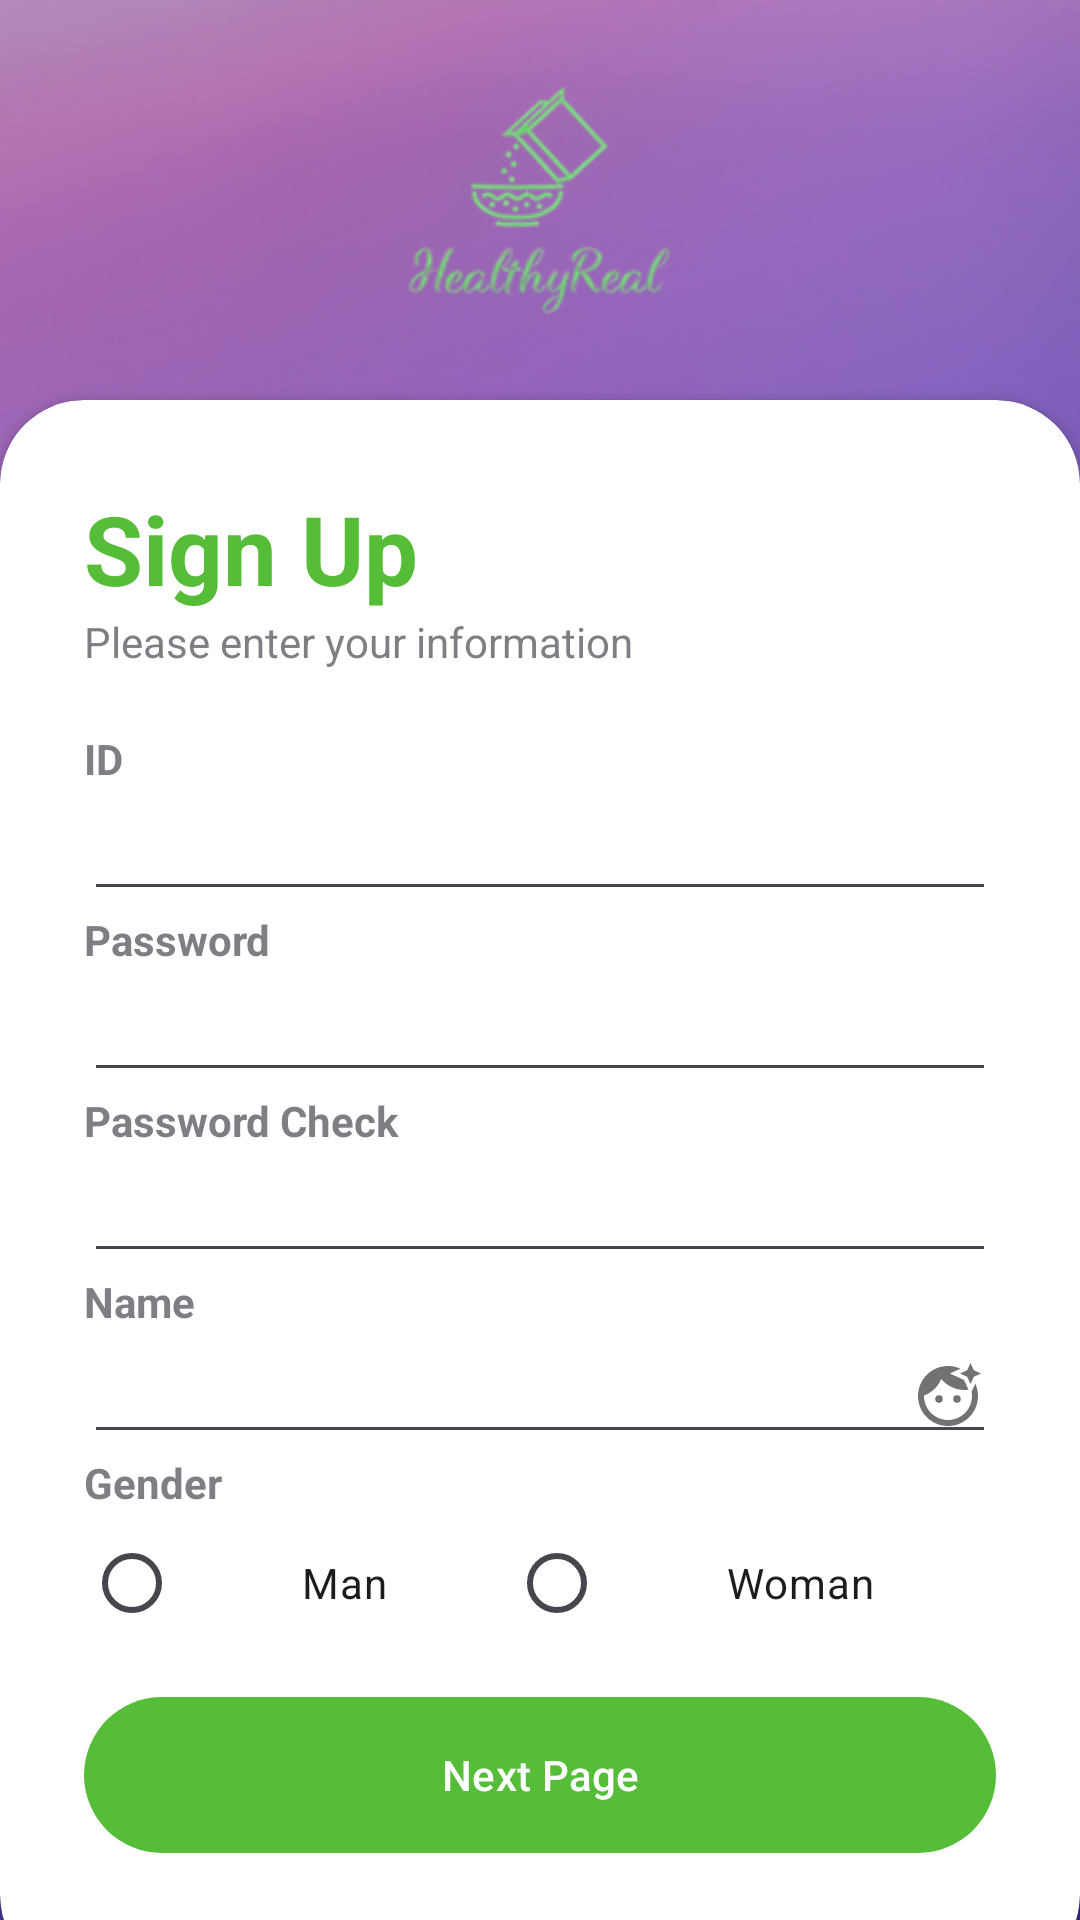

Write the Android layout XML for this screen, with the resource values it uses.
<!-- AndroidManifest.xml: application theme Theme.TabLayoutViewPager16 -->
<!-- res/layout/activity_sign_up_first_page.xml -->
<?xml version="1.0" encoding="utf-8"?>
<com.google.android.material.circularreveal.CircularRevealRelativeLayout xmlns:android="http://schemas.android.com/apk/res/android"
    xmlns:app="http://schemas.android.com/apk/res-auto"
    xmlns:tools="http://schemas.android.com/tools"
    android:layout_width="match_parent"
    android:layout_height="match_parent"
    android:background="@drawable/bg"
    tools:context=".MainActivity">

    <RelativeLayout
        android:layout_width="match_parent"
        android:layout_height="match_parent"
        android:background="@color/my_secondary"
        android:alpha="0.5"/>
    <LinearLayout
        android:layout_width="match_parent"
        android:layout_height="match_parent"
        android:orientation="vertical"
        android:layout_above="@+id/card_view"
        android:padding="28dp">

        <ImageView
            android:layout_width="150dp"
            android:layout_height="match_parent"
            android:src="@drawable/logo"
            android:layout_gravity="center"
            >
        </ImageView>

    </LinearLayout>

    <androidx.cardview.widget.CardView
        android:layout_width="match_parent"
        android:layout_height="wrap_content"
        android:layout_alignParentBottom="true"
        app:cardCornerRadius="28dp"
        android:layout_marginBottom="-20dp"
        android:id="@+id/card_view"
        >

        <LinearLayout
            android:layout_width="match_parent"
            android:layout_height="wrap_content"
            android:orientation="vertical"
            android:padding="28dp">
            <TextView
                android:layout_width="wrap_content"
                android:layout_height="wrap_content"
                android:text="Sign Up"
                android:textColor="@color/my_primary"
                android:textSize="32dp"
                android:textStyle="bold"/>
            <TextView
                android:layout_width="wrap_content"
                android:layout_height="wrap_content"
                android:text="Please enter your information"
                android:alpha="0.7"/>

            <View
                android:layout_width="wrap_content"
                android:layout_height="20dp"/>
            <TextView
                android:layout_width="wrap_content"
                android:layout_height="wrap_content"
                android:text="ID"
                android:alpha="0.7"
                android:textStyle="bold"
                />
            <EditText
                android:layout_width="match_parent"
                android:layout_height="wrap_content"
                android:inputType="text"
                android:drawableEnd="@drawable/done_icon"
                />
            <TextView
                android:layout_width="wrap_content"
                android:layout_height="wrap_content"
                android:text="Password"
                android:alpha="0.7"
                android:textStyle="bold"
                />
            <EditText
                android:layout_width="match_parent"
                android:layout_height="wrap_content"
                android:inputType="textPassword"
                android:drawableEnd="@drawable/pawword_view_icon"
                />
            <TextView
                android:layout_width="wrap_content"
                android:layout_height="wrap_content"
                android:text="Password Check"
                android:alpha="0.7"
                android:textStyle="bold"
                />
            <EditText
                android:layout_width="match_parent"
                android:layout_height="wrap_content"
                android:inputType="textPassword"
                android:drawableEnd="@drawable/pawword_view_icon"
                />

            <TextView
                android:layout_width="wrap_content"
                android:layout_height="wrap_content"
                android:text="Name"
                android:alpha="0.7"
                android:textStyle="bold"
                />
            <EditText
                android:layout_width="match_parent"
                android:layout_height="wrap_content"
                android:inputType="text"
                android:drawableEnd="@drawable/face_icon"
                />
            <TextView
                android:layout_width="wrap_content"
                android:layout_height="wrap_content"
                android:text="Gender"
                android:alpha="0.7"
                android:textStyle="bold"
                />
            <LinearLayout
                android:layout_width="match_parent"
                android:layout_height="wrap_content">

                <RadioGroup
                    android:layout_width="match_parent"
                    android:layout_height="wrap_content"
                    android:orientation="horizontal">
                    <RadioButton
                        android:layout_width="wrap_content"
                        android:layout_height="wrap_content"
                        android:layout_weight="1"
                        android:gravity="center"
                        android:text="Man"/>

                    <RadioButton
                        android:layout_width="wrap_content"
                        android:layout_height="wrap_content"
                        android:layout_weight="1"
                        android:gravity="center"
                        android:text="Woman" />
                </RadioGroup>

            </LinearLayout>




            <RelativeLayout
                android:layout_width="match_parent"
                android:layout_height="wrap_content">

            </RelativeLayout>

            <View
                android:layout_width="wrap_content"
                android:layout_height="10dp"/>

            <com.google.android.material.button.MaterialButton
                android:id="@+id/btn_signin_next"
                android:layout_width="match_parent"
                android:layout_height="60dp"
                android:text="Next Page"
                app:cornerRadius="32dp"/>
            <View
                android:layout_width="wrap_content"
                android:layout_height="10dp"/>

        </LinearLayout>

    </androidx.cardview.widget.CardView>

</com.google.android.material.circularreveal.CircularRevealRelativeLayout>
<!-- resources referenced by this layout -->
<resources>
  <color name="my_primary">#55BD38</color>
  <color name="my_secondary">#673AB7</color>
  <!-- drawable bg: jpg bitmap (drawable, 87546 bytes) -->
  <!-- drawable face_icon (drawable) -->
  <vector android:height="24dp" android:tint="#727272"
      android:viewportHeight="24" android:viewportWidth="24"
      android:width="24dp" xmlns:android="http://schemas.android.com/apk/res/android">
      <path android:fillColor="@android:color/white" android:pathData="M9,13m-1.25,0a1.25,1.25 0,1 1,2.5 0a1.25,1.25 0,1 1,-2.5 0"/>
      <path android:fillColor="@android:color/white" android:pathData="M20.77,8.58l-0.92,2.01c0.09,0.46 0.15,0.93 0.15,1.41 0,4.41 -3.59,8 -8,8s-8,-3.59 -8,-8c0,-0.05 0.01,-0.1 0,-0.14 2.6,-0.98 4.69,-2.99 5.74,-5.55C11.58,8.56 14.37,10 17.5,10c0.45,0 0.89,-0.04 1.33,-0.1l-0.6,-1.32 -0.88,-1.93 -1.93,-0.88 -2.79,-1.27 2.79,-1.27 0.71,-0.32C14.87,2.33 13.47,2 12,2 6.48,2 2,6.48 2,12s4.48,10 10,10 10,-4.48 10,-10c0,-1.47 -0.33,-2.87 -0.9,-4.13l-0.33,0.71z"/>
      <path android:fillColor="@android:color/white" android:pathData="M15,13m-1.25,0a1.25,1.25 0,1 1,2.5 0a1.25,1.25 0,1 1,-2.5 0"/>
      <path android:fillColor="@android:color/white" android:pathData="M20.6,5.6L19.5,8l-1.1,-2.4L16,4.5l2.4,-1.1L19.5,1l1.1,2.4L23,4.5z"/>
  </vector>
  <!-- drawable logo: png bitmap (drawable, 12706 bytes) -->
  <style name="Theme.TabLayoutViewPager16" parent="Base.Theme.TabLayoutViewPager16" />
  <style name="Base.Theme.TabLayoutViewPager16" parent="Theme.Material3.DayNight.NoActionBar">
          <item name="colorPrimary">@color/my_primary</item>
          <item name="colorPrimaryVariant">@color/my_primary</item>
          <item name="colorOnPrimary">@color/white</item>
  
          <item name="colorSecondary">@color/my_secondary</item>
          <item name="colorSecondaryVariant">@color/my_secondary</item>
          <item name="colorOnSecondary">@color/black</item>
  
          <item name="android:statusBarColor">@color/black</item>
          
      </style>
  <color name="white">#FFFFFFFF</color>
  <color name="black">#FF000000</color>
</resources>
